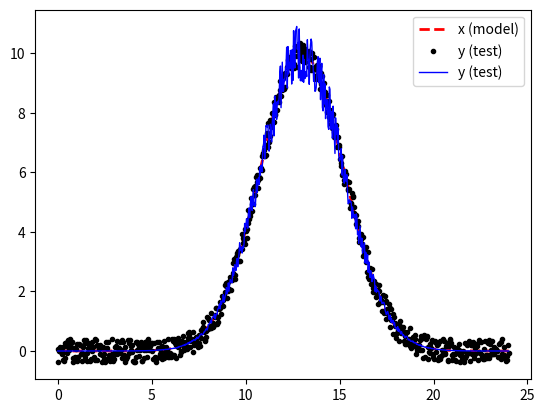
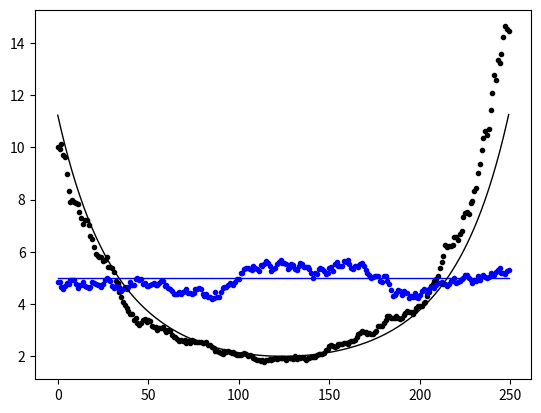

These charts were generated, in order, by the following Python code:
#!/usr/bin/python3
import numpy as np
import matplotlib.pyplot as plt

N = 720
h = 0.1
D = 40

t = np.linspace(0, 24, N)

x = 10*np.exp(-(t - 13)**2/10)

y = x + 4*np.random.uniform(-h,h,N)
z = x + x*np.random.uniform(-h,h,N)



def relative_error(s1, s2, delta):
    E = []
    for n in range(delta, len(s1)):
        s = 0
        for m in range(n - delta, n):
            s += abs((s2[m] - s1[m])/(s1[m]))
        E.append(100*s/delta)
    
    return(E)

sol1 = relative_error(x, y, D)
sol2 = relative_error(x, z, D)

plt.plot(t, x, 'r--', label='x (model)', linewidth=2)  # x con linea rossa tratteggiata
plt.plot(t, y, 'k.', label='y (test)',  linewidth=0.5) 
plt.plot(t, z, 'b-', label='y (test)',  linewidth=1) 
plt.legend()
plt.show()

plt.plot(sol1[250:500], 'k.', linewidth=2)
plt.plot(sol2[250:500], 'b.', linewidth=2)
plt.plot(100*(h/2)*np.ones(250), 'b-', label='y (test)',  linewidth=1)
plt.plot(100*(h/2)*(4/x)[265:515], 'k-', label='y (test)',  linewidth=1) 
plt.show()
